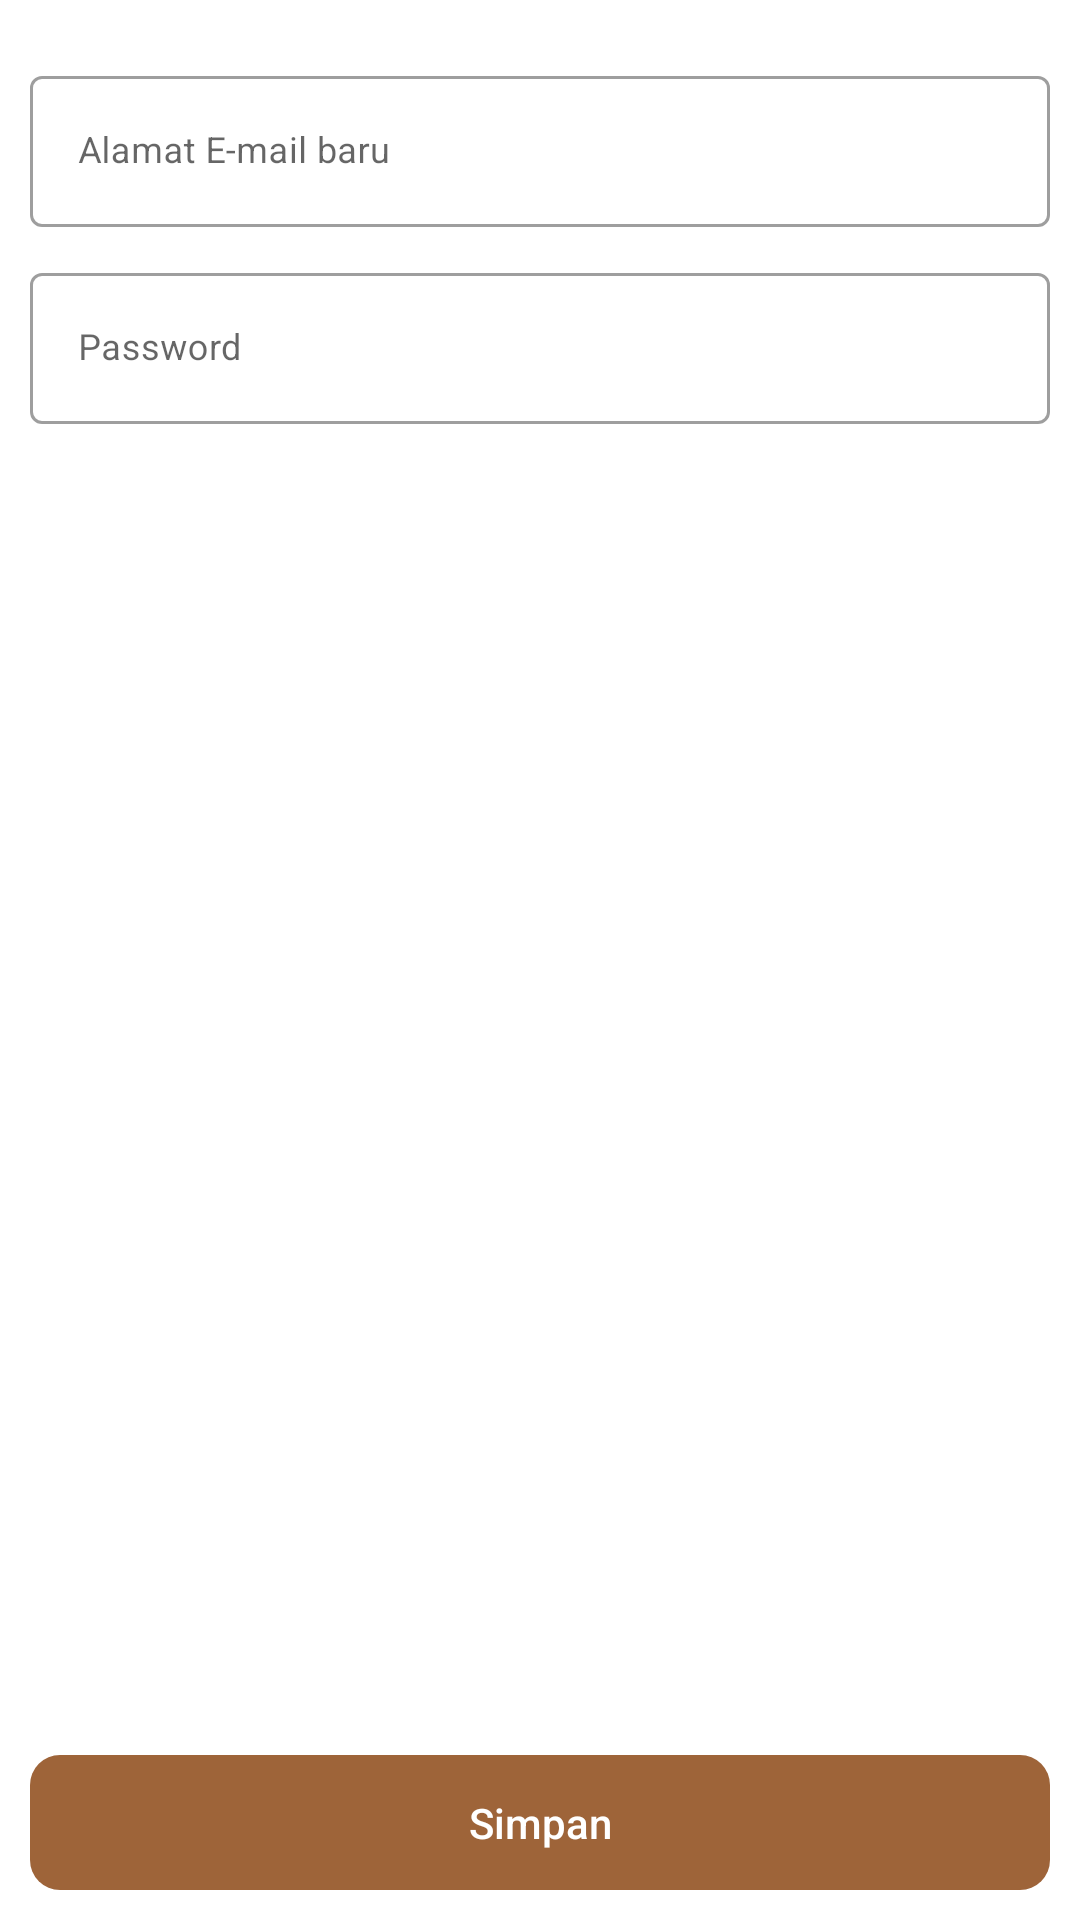

Android layout source for this screen:
<!-- AndroidManifest.xml: application theme Theme.PitpitPetcare -->
<!-- res/layout/activity_change_email.xml -->
<?xml version="1.0" encoding="utf-8"?>
<RelativeLayout xmlns:android="http://schemas.android.com/apk/res/android"
    xmlns:app="http://schemas.android.com/apk/res-auto"
    xmlns:tools="http://schemas.android.com/tools"
    android:layout_width="match_parent"
    android:layout_height="match_parent"
    android:padding="10dp"
    tools:context=".ui.user.ChangeEmailActivity">

    <com.google.android.material.textfield.TextInputLayout
        android:id="@+id/layoutNewEmail"
        style="@style/Widget.MaterialComponents.TextInputLayout.OutlinedBox"
        android:layout_width="match_parent"
        android:layout_height="wrap_content"
        android:layout_marginTop="10dp">

        <androidx.appcompat.widget.AppCompatEditText
            android:id="@+id/newEmail"
            android:layout_width="match_parent"
            android:layout_height="wrap_content"
            android:hint="@string/alamat_e_mail_baru"
            android:inputType="textEmailAddress"
            android:textSize="12sp" />

    </com.google.android.material.textfield.TextInputLayout>

    <com.google.android.material.textfield.TextInputLayout
        android:id="@+id/layoutCurrentPassword"
        style="@style/Widget.MaterialComponents.TextInputLayout.OutlinedBox"
        android:layout_width="match_parent"
        android:layout_height="wrap_content"
        android:layout_below="@+id/layoutNewEmail"
        android:layout_marginTop="10dp">

        <androidx.appcompat.widget.AppCompatEditText
            android:id="@+id/currentPassword"
            android:layout_width="match_parent"
            android:layout_height="wrap_content"
            android:hint="@string/password"
            android:inputType="textPassword"
            android:textSize="12sp" />

    </com.google.android.material.textfield.TextInputLayout>


    <androidx.appcompat.widget.AppCompatButton
        android:layout_width="match_parent"
        android:layout_height="45dp"
        android:layout_alignParentBottom="true"
        android:background="@drawable/bg_button_style1"
        android:backgroundTint="@color/brown2"
        android:text="@string/simpan"
        android:textAllCaps="false"
        android:id="@+id/changeEmail"
        android:textColor="@color/white" />

</RelativeLayout>
<!-- resources referenced by this layout -->
<resources>
  <color name="brown2">#9e6439</color>
  <color name="white">#FFFFFFFF</color>
  <!-- drawable bg_button_style1 (drawable) -->
  <?xml version="1.0" encoding="utf-8"?>
  <shape xmlns:android="http://schemas.android.com/apk/res/android"
      android:shape="rectangle">
  
      <corners
          android:radius="10dp"/>
  
  
  </shape>
  <string name="alamat_e_mail_baru">Alamat E-mail baru</string>
  <string name="password">Password</string>
  <string name="simpan">Simpan</string>
  <style name="Theme.PitpitPetcare" parent="Theme.MaterialComponents.DayNight.DarkActionBar">
          
          <item name="colorPrimary">@color/brown2</item>
          <item name="colorPrimaryVariant">@color/brown</item>
          <item name="colorOnPrimary">@color/white</item>
          
          <item name="colorSecondary">@color/teal_200</item>
          <item name="colorSecondaryVariant">@color/teal_700</item>
          <item name="colorOnSecondary">@color/black</item>
          
          <item name="android:statusBarColor">?attr/colorPrimaryVariant</item>
          
      </style>
  <color name="brown">#392E2E</color>
  <color name="teal_200">#FF03DAC5</color>
  <color name="teal_700">#FF018786</color>
  <color name="black">#FF000000</color>
</resources>
